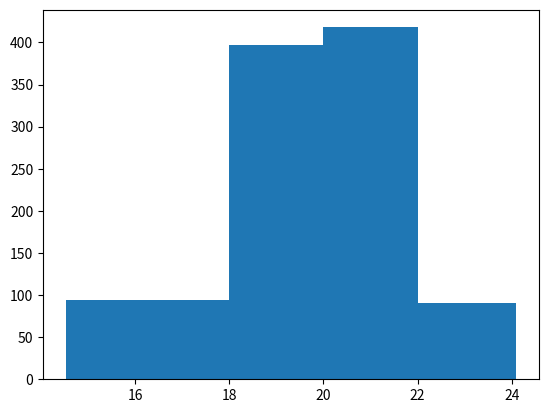

The script that saved this image:
import numpy as np
import matplotlib.pyplot as plt

ages = np.random.normal(20, 1.5, 1000) #mean = 20, standard deviation = 1.5, 1000 samples

plt.hist(ages, bins=[ages.min(), 18, 20, 22, ages.max()]) #Her laver man kategorierne selv
#plt.hist(ages, cumulative=True) # Den går opad, og regner procentmæssigt.
plt.show()

##ABC